Run: headless pygame with SDL's dummy video driver; simulated clock (each Clock.tick advances the game by its frame time, no real sleeping); random seed 0; keys injected as events and as key.get_pressed() state; no mouse input.
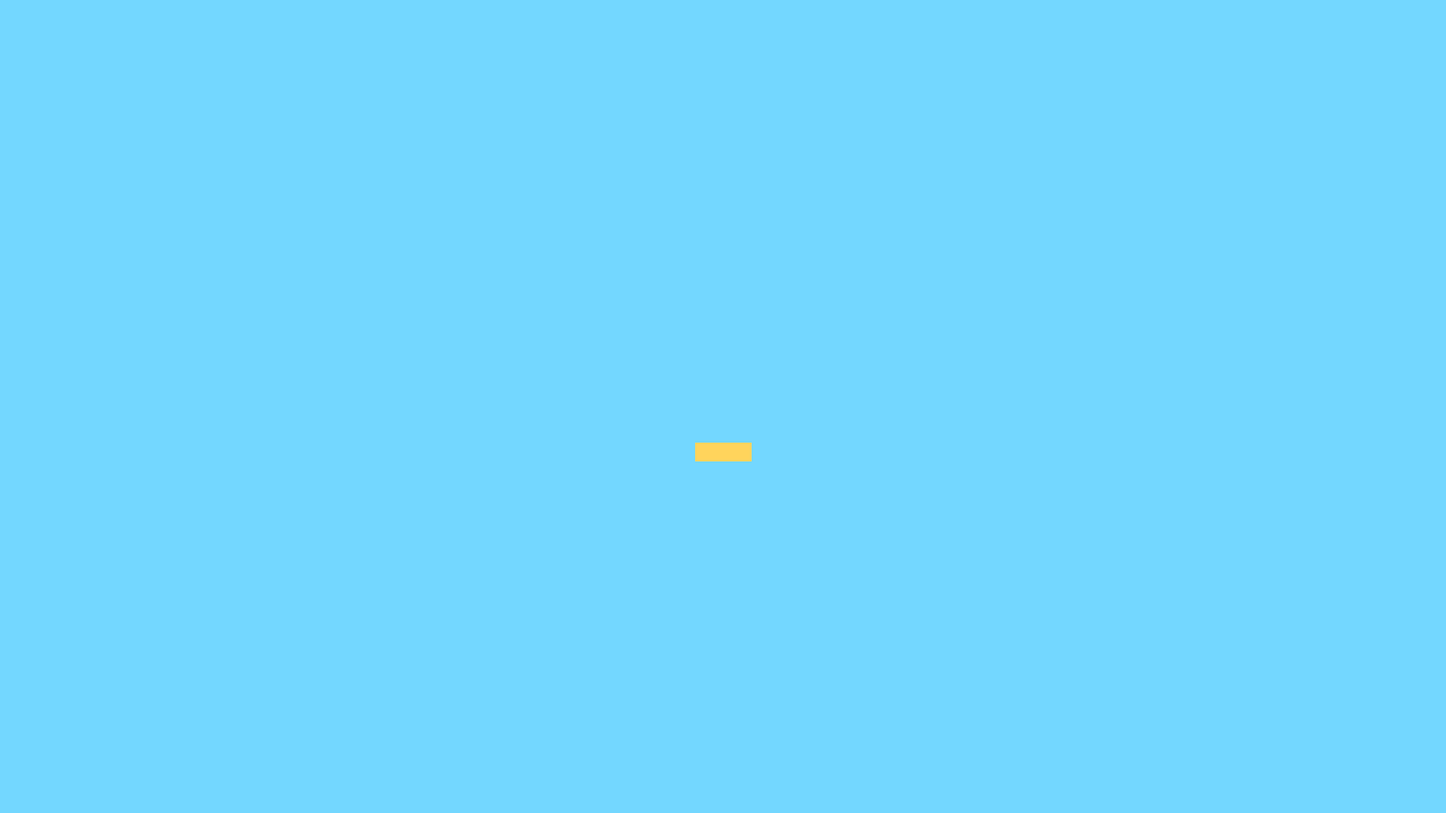
Frame 1 of 4 · flips 1–60 · no input
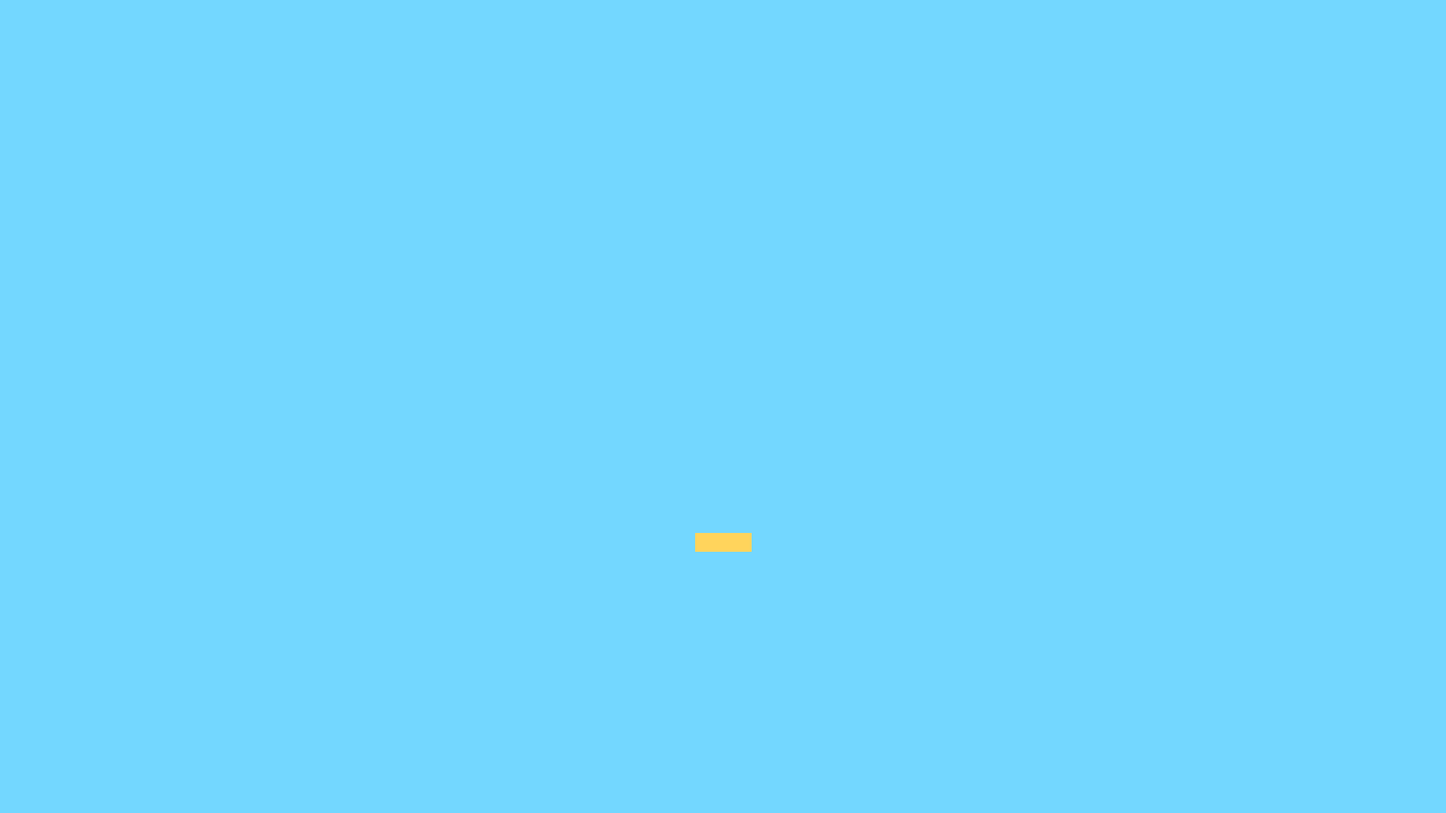
Frame 2 of 4 · flips 61–180 · tapped SPACE, RETURN · held RIGHT (→), D
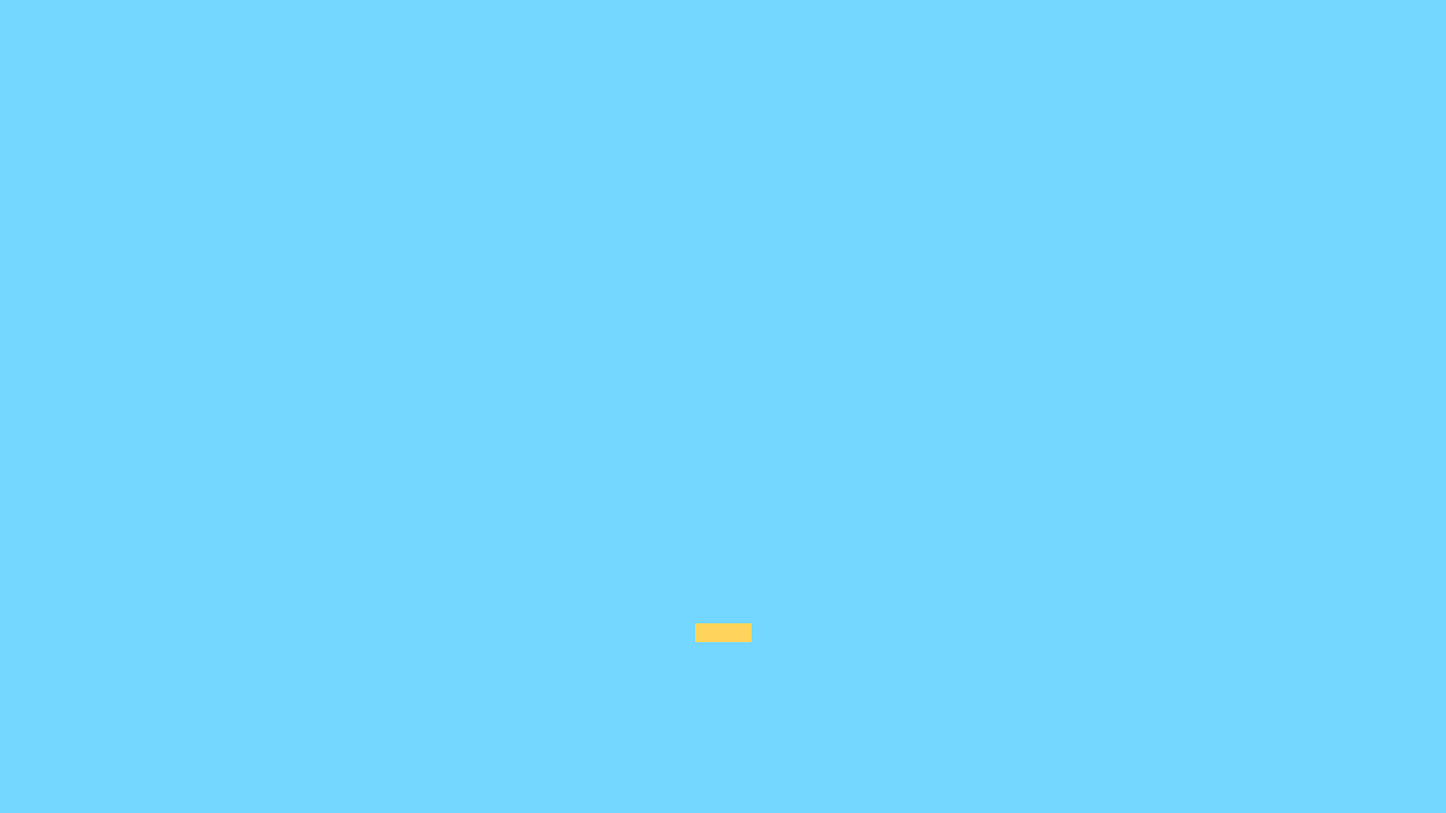
Frame 3 of 4 · flips 181–300 · held DOWN (↓), S
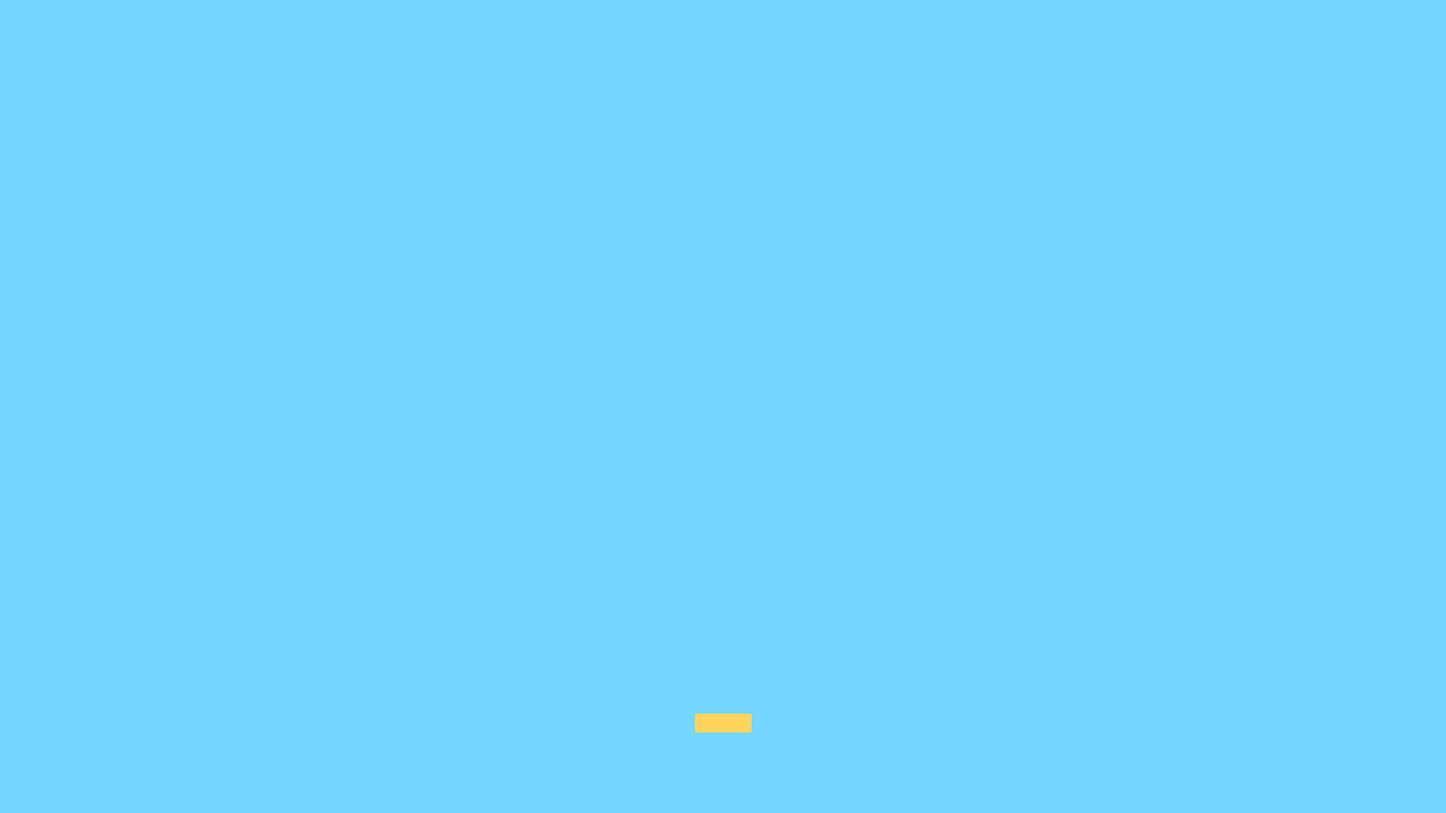
Frame 4 of 4 · flips 301–420 · held LEFT (←), A, UP (↑), W

The pygame program that drew these frames:

from typing import Any
import pygame

import random

from pygame.locals import (
    K_SPACE,
    K_ESCAPE,
    KEYDOWN,
    QUIT,
)

SCREEN_WIDTH = 1920
SCREEN_HEIGHT = 1080

class Player(pygame.sprite.Sprite):
    def __init__(self):
        super(Player, self).__init__()
        self.surf = pygame.Surface((75, 25))
        self.surf.fill((255, 212, 92))
        self.rect = self.surf.get_rect(
            center = (960, 540  )
        )
    
    def update(self, pressed_keys):
        if pressed_keys[K_SPACE]:
            self.rect.move_ip(0, -2.5)
        else:
            self.rect.move_ip(0, 1)

        if self.rect.left < 0:
            self.rect.left = 0   
        if self.rect.right > SCREEN_WIDTH:
            self.rect.right = SCREEN_WIDTH
        if self.rect.top <= 0:
            self.rect.top = 0
        if self.rect.bottom >= SCREEN_HEIGHT:
            self.rect.bottom = SCREEN_HEIGHT

class bottom_pipe(pygame.sprite.Sprite):
    def __init__(self):
        super(bottom_pipe, self).__init__()
        self.surf = pygame.Surface((200, 550))
        self.surf.fill((255, 255, 255))
        self.rect = self.surf.get_rect(
            center = (2000, 1000)
        )
        self.speed = 2

    def update(self):
        self.rect.move_ip(-self.speed, 0)
        if self.rect.right < 0:
            self.kill()

class top_pipe(pygame.sprite.Sprite):
    def __init__(self):
        rand = random.randint(0,1)
        centering = [(2000, 1000),(2000, 20)]
        super(top_pipe, self).__init__()
        self.surf = pygame.Surface((200, 550))
        self.surf.fill((255, 255, 255))
        self.rect = self.surf.get_rect(
            center = (2000, 20)
        )
        self.speed = 2

    def update(self):
        self.rect.move_ip(-self.speed, 0)
        if self.rect.right < 0:
            self.kill()

pygame.init()

screen = pygame.display.set_mode((SCREEN_WIDTH, SCREEN_HEIGHT))

ADDENEMY = pygame.USEREVENT + 1
pygame.time.set_timer(ADDENEMY, 1500)

player = Player()

enemies = pygame.sprite.Group()
all_sprites = pygame.sprite.Group()
all_sprites.add(player)

running = True

while running:
    for event in pygame.event.get():
        if event.type == KEYDOWN:
            if event.key == K_ESCAPE:
                running = False
        elif event.type == QUIT:
            running = False
        elif event.type == ADDENEMY:
            new_top_pipe = top_pipe()
            new_bottom_pipe = bottom_pipe()
            enemies.add(new_top_pipe)
            enemies.add(new_bottom_pipe)
            all_sprites.add(new_top_pipe)
            all_sprites.add(new_bottom_pipe)

    pressed_keys = pygame.key.get_pressed()

    player.update(pressed_keys)

    enemies.update()

    screen.fill((115, 215, 255))

    for entity in all_sprites:
        screen.blit(entity.surf, entity.rect)

    if pygame.sprite.spritecollideany(player, enemies):
        player.kill()
        running = False

    screen.blit(player.surf, player.rect)

    pygame.display.flip()
